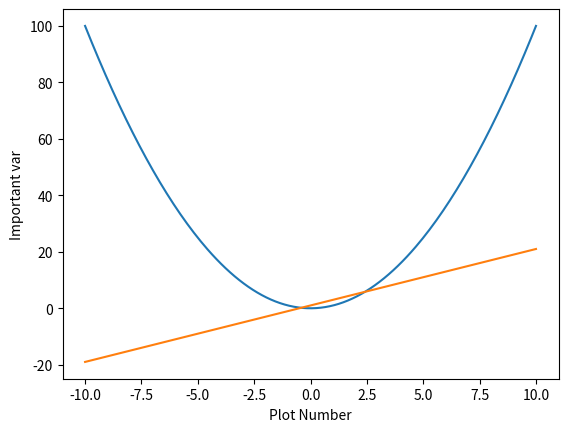

Reproduce this figure in Python.
__author__ = 'qichao'

import numpy as np
import matplotlib.pyplot as plt

x = np.linspace(-10, 10, 200)

y = x * x

y1 = x * 2 + 1

plt.plot(x, y, label='First Line')

plt.plot(x, y1, label='Second Line')

plt.xlabel('Plot Number')

plt.ylabel('Important var')

plt.show()
